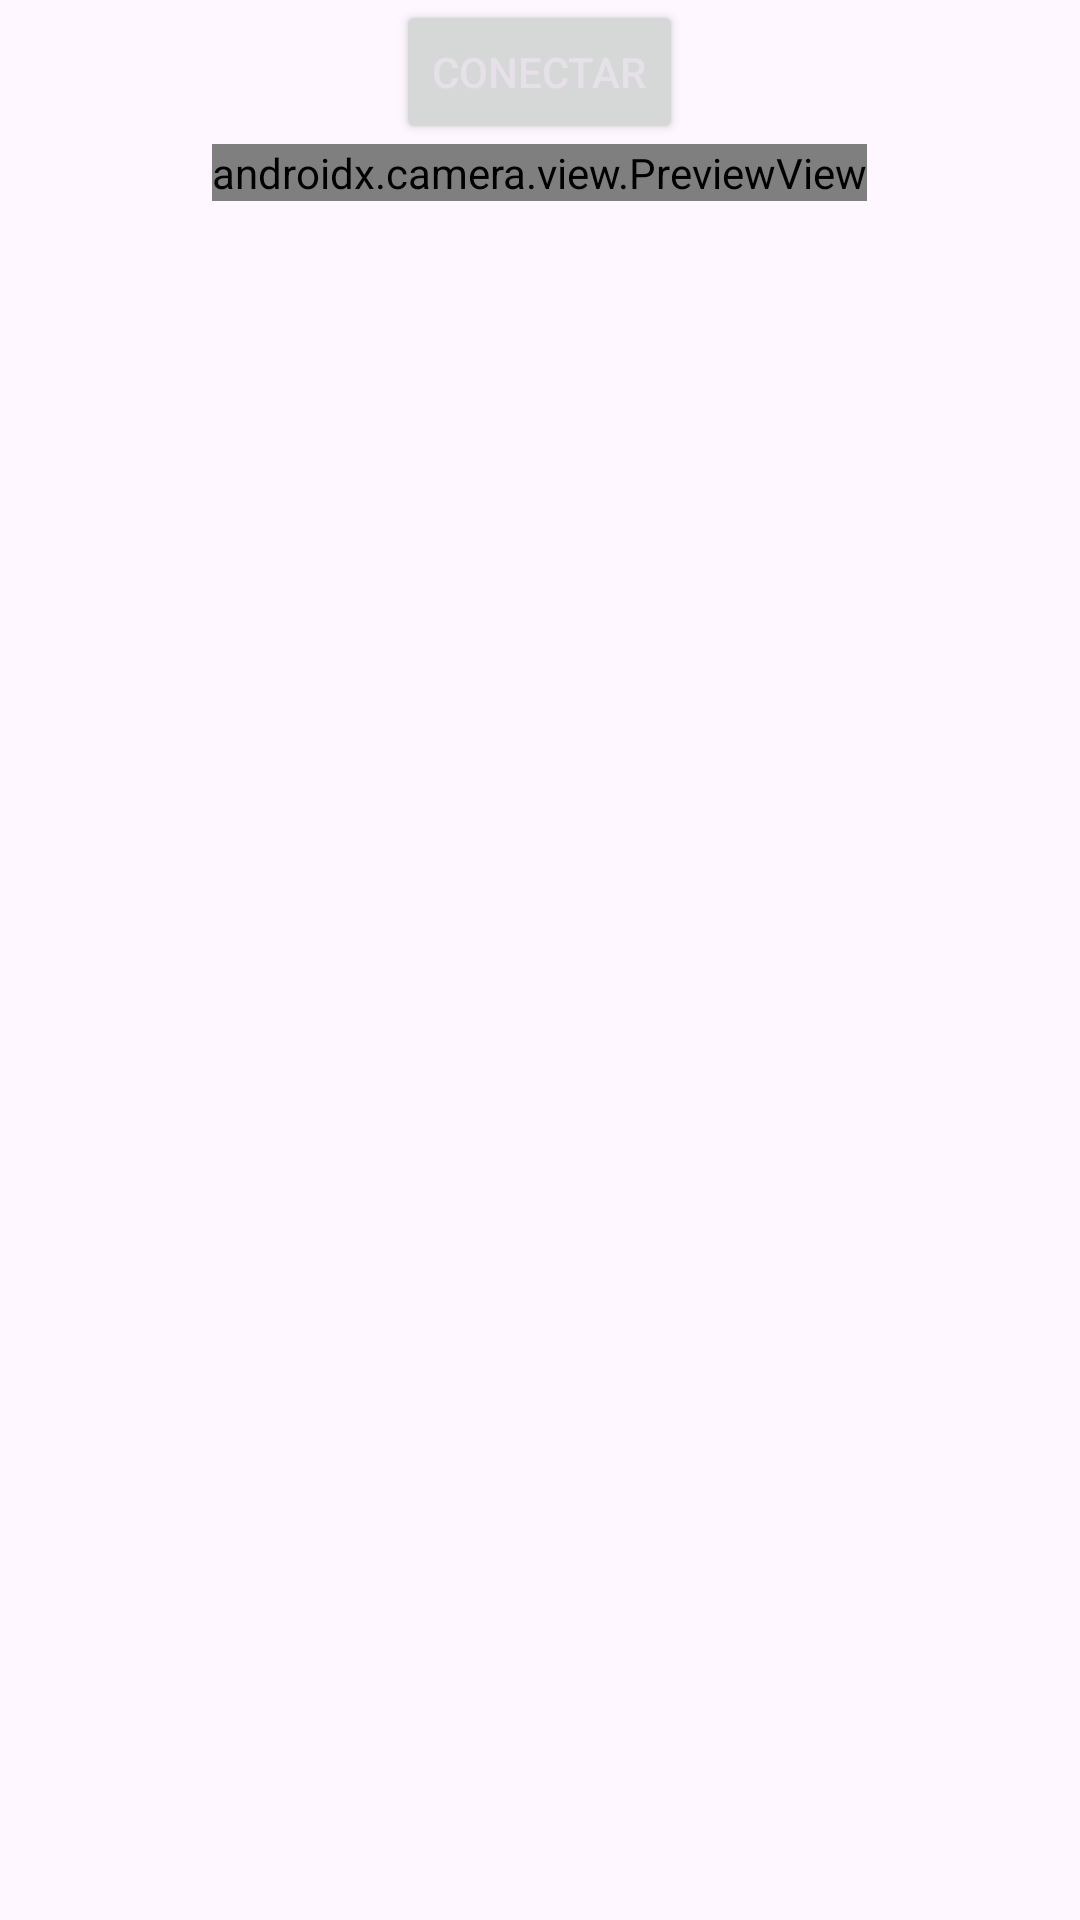

Produce the Android XML layout that renders to this screen, including the resource entries it uses.
<!-- AndroidManifest.xml: application theme Theme.ControleCarrinho -->
<!-- res/layout/activity_main.xml -->
<?xml version="1.0" encoding="utf-8"?>
<LinearLayout
    xmlns:android="http://schemas.android.com/apk/res/android"
    xmlns:tools="http://schemas.android.com/tools"
    xmlns:app="http://schemas.android.com/apk/res-auto"
    android:layout_width="match_parent"
    android:layout_height="wrap_content"
    android:orientation="vertical"
    android:gravity="center_horizontal"
    tools:context=".MainActivity"
    android:id="@+id/main">

    <ListView
        android:id="@+id/listView"
        android:layout_width="match_parent"
        android:layout_height="wrap_content"/>
    
    <Button
        android:id="@+id/pairBtn"
        android:layout_width="wrap_content"
        android:layout_height="wrap_content"
        android:text="Conectar"
        style="@style/TextAppearance.AppCompat.Widget.Button.Colored"/>

    <androidx.camera.view.PreviewView
        android:id="@+id/surfaceView"
        android:layout_width="wrap_content"
        android:layout_height="wrap_content"/>

</LinearLayout>
<!-- resources referenced by this layout -->
<resources>
  <style name="Theme.ControleCarrinho" parent="Base.Theme.ControleCarrinho" />
  <style name="Base.Theme.ControleCarrinho" parent="Theme.Material3.DayNight.NoActionBar">
          
          
      </style>
</resources>
